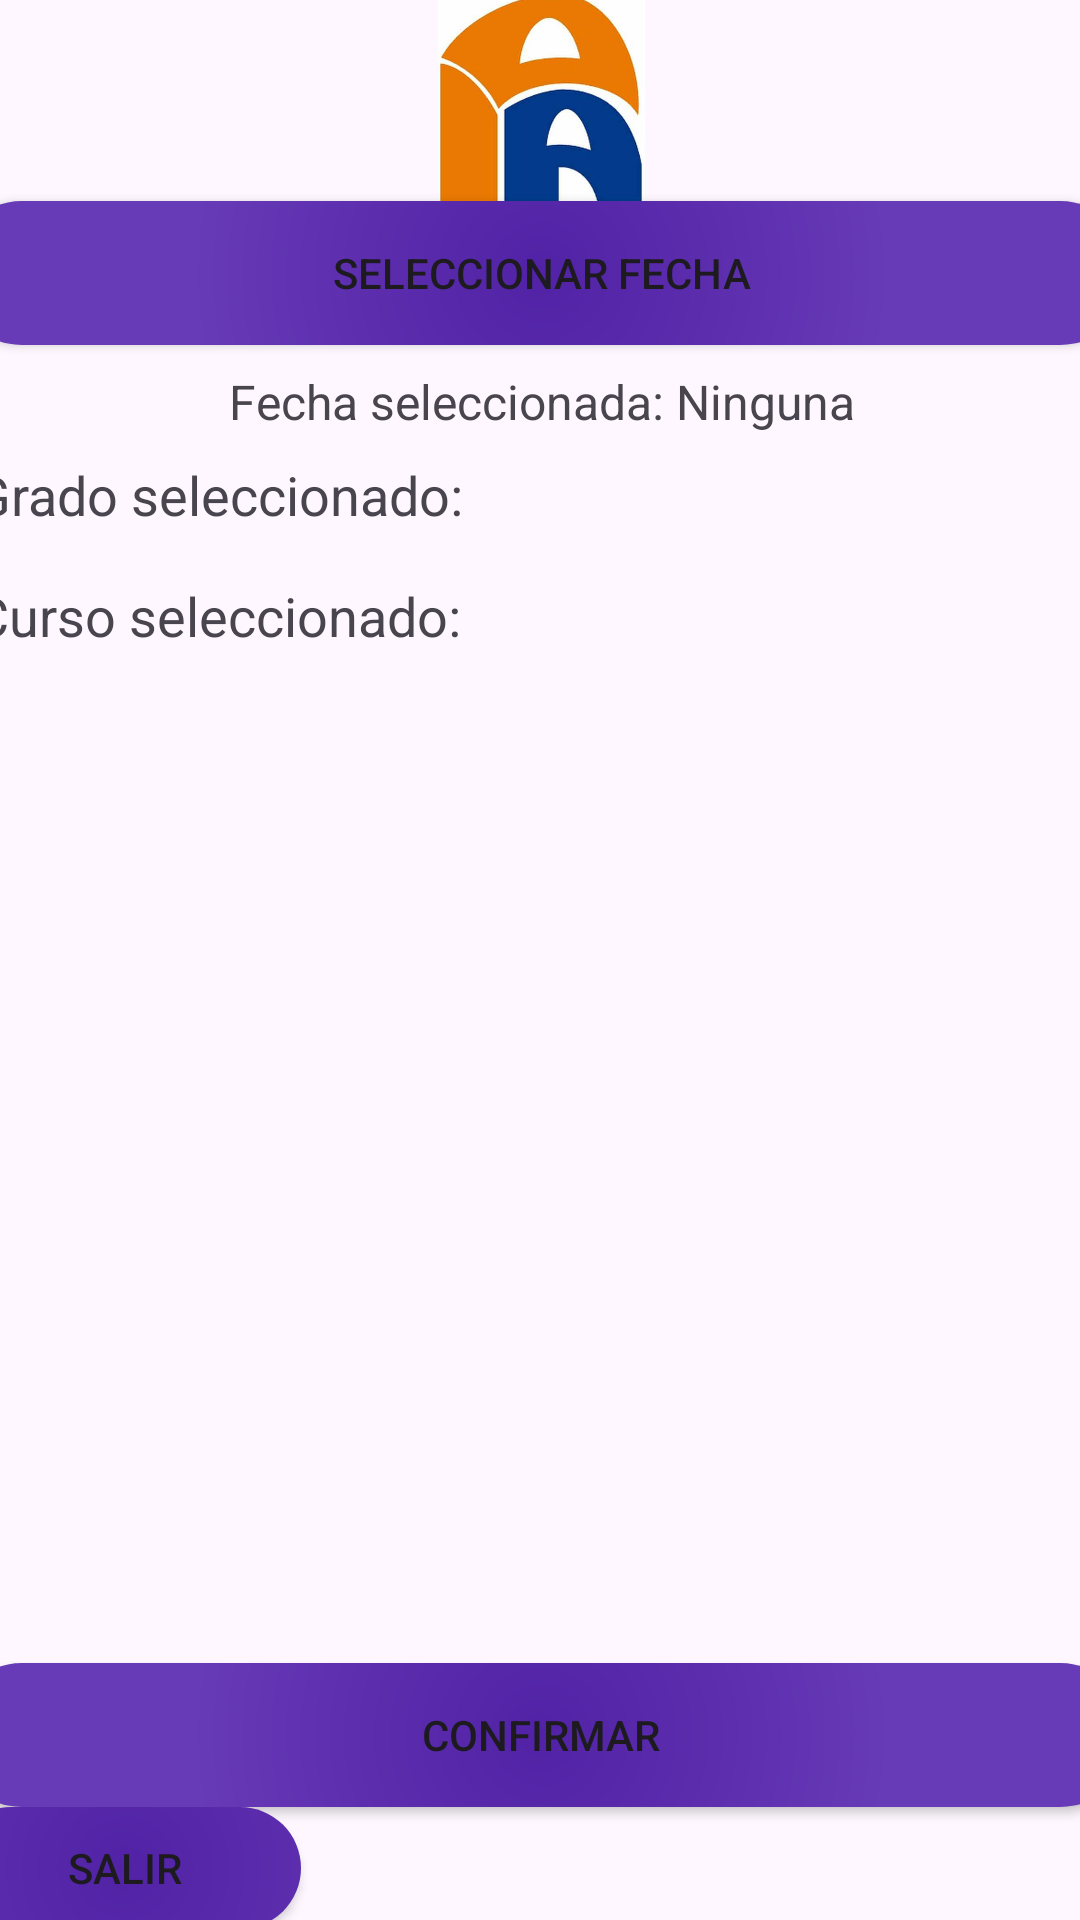

The Android layout XML behind this screen, and the referenced resources:
<!-- AndroidManifest.xml: application theme Theme.Ie_Palas_App -->
<!-- res/layout/activity_menu_asistencia.xml -->
<?xml version="1.0" encoding="utf-8"?>
<androidx.constraintlayout.widget.ConstraintLayout xmlns:android="http://schemas.android.com/apk/res/android"
    xmlns:app="http://schemas.android.com/apk/res-auto"
    xmlns:tools="http://schemas.android.com/tools"
    android:id="@+id/main"
    android:layout_width="match_parent"
    android:layout_height="match_parent"
    tools:context=".vistas.MenuAsistencia">

    <ImageView
        android:id="@+id/imageView45"
        android:layout_width="450dp"
        android:layout_height="787dp"
        app:layout_constraintBottom_toBottomOf="parent"
        app:layout_constraintEnd_toEndOf="parent"
        app:layout_constraintStart_toStartOf="parent"
        app:layout_constraintTop_toTopOf="parent"
        app:srcCompat="@drawable/anuncio_" />

    <LinearLayout
        android:layout_width="426dp"
        android:layout_height="677dp"
        android:orientation="vertical"
        android:padding="16dp"
        app:layout_constraintBottom_toBottomOf="parent"
        app:layout_constraintEnd_toEndOf="parent"
        app:layout_constraintStart_toStartOf="parent"
        app:layout_constraintTop_toTopOf="parent">

        
        <ImageView
            android:id="@+id/imageViewLogo2"
            android:layout_width="match_parent"
            android:layout_height="69dp"
            app:srcCompat="@drawable/palasatenea" />

        
        <Button
            android:id="@+id/btnSelectDate"
            android:layout_width="match_parent"
            android:layout_height="wrap_content"
            android:background="@drawable/gestioncu"
            android:text="Seleccionar Fecha"
            app:backgroundTint="@null" />

        
        <TextView
            android:id="@+id/tvSelectedDate"
            android:layout_width="match_parent"
            android:layout_height="wrap_content"
            android:paddingTop="8dp"
            android:text="Fecha seleccionada: Ninguna"
            android:textAlignment="center"
            android:textSize="16sp" />

        <TextView
            android:id="@+id/tvGradoSeleccionado"
            android:layout_width="match_parent"
            android:layout_height="wrap_content"
            android:padding="8dp"
            android:text="Grado seleccionado: "
            android:textSize="18sp" />

        
        <TextView
            android:id="@+id/tvCursoSeleccionado"
            android:layout_width="match_parent"
            android:layout_height="wrap_content"
            android:padding="8dp"
            android:text="Curso seleccionado: "
            android:textSize="18sp" />

        
        <ScrollView
            android:layout_width="match_parent"
            android:layout_height="313dp"
            android:layout_marginTop="16dp">

            <LinearLayout
                android:id="@+id/estudiantesContainer"
                android:layout_width="match_parent"
                android:layout_height="wrap_content"
                android:orientation="vertical" />
        </ScrollView>

        <Button
            android:id="@+id/buttonConfirmar"
            android:layout_width="match_parent"
            android:layout_height="wrap_content"
            android:background="@drawable/gestioncu"
            android:text="Confirmar"
            app:backgroundTint="@null" />

        <Button
            android:id="@+id/button5"
            android:layout_width="117dp"
            android:layout_height="wrap_content"
            android:background="@drawable/gestioncu"
            android:onClick="RegresarPaginaAnterior"
            android:text="Salir"
            app:backgroundTint="@null" />

    </LinearLayout>
</androidx.constraintlayout.widget.ConstraintLayout>
<!-- resources referenced by this layout -->
<resources>
  <!-- drawable gestioncu (drawable) -->
  <?xml version="1.0" encoding="utf-8"?>
  <layer-list xmlns:android="http://schemas.android.com/apk/res/android">
      <item>
          <shape android:shape="rectangle">
              <gradient
                  android:type="radial"
                  android:startColor="#5122A5"
                  android:centerColor="#673AB7"
                  android:endColor="#673AB7"
                  android:gradientRadius="700"/>
              <corners android:radius="55dp" />
          </shape>
      </item>
  </layer-list>
  <!-- drawable palasatenea: png bitmap (drawable, 14778 bytes) -->
  <style name="Theme.Ie_Palas_App" parent="Base.Theme.Ie_Palas_App" />
  <style name="Base.Theme.Ie_Palas_App" parent="Theme.Material3.DayNight.NoActionBar">
          
          
      </style>
</resources>
